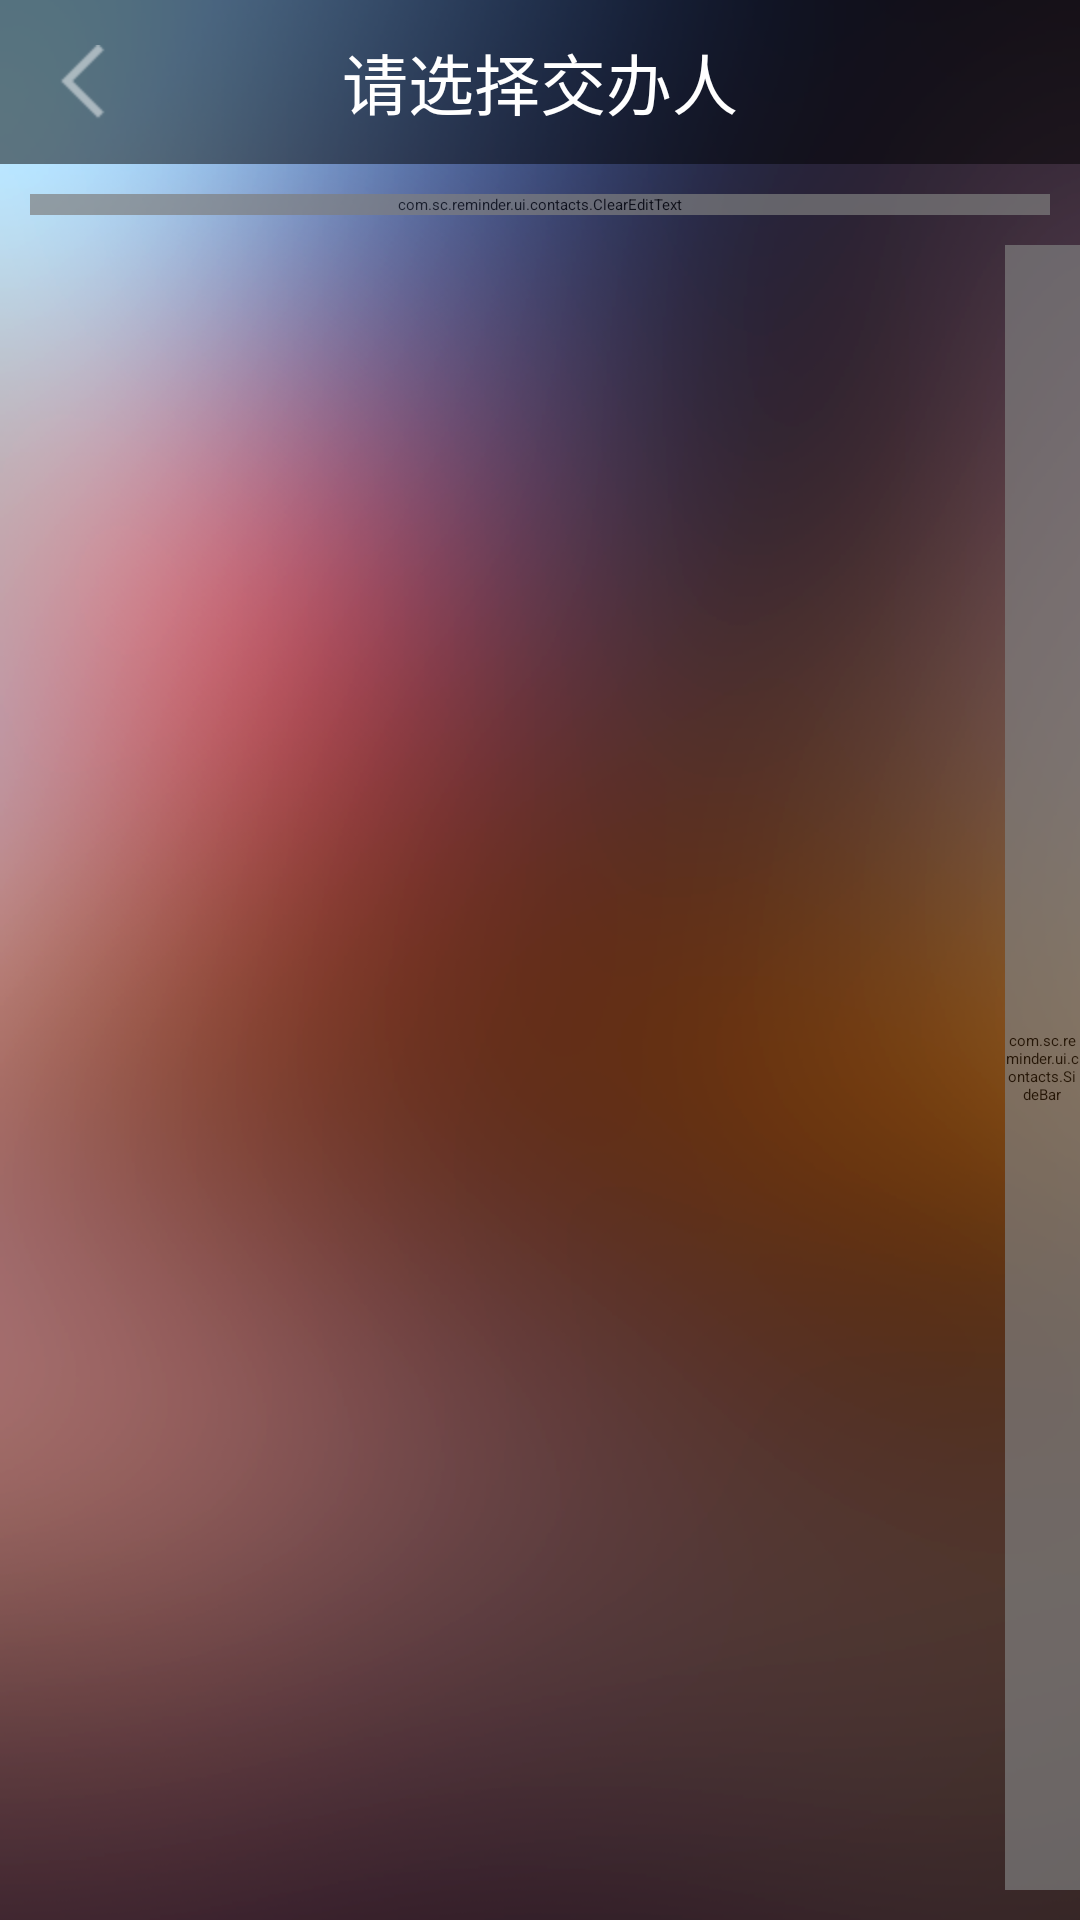

Android layout source for this screen:
<!-- AndroidManifest.xml: application theme AppTheme -->
<!-- res/layout/contacts.xml -->
<?xml version="1.0" encoding="utf-8"?>
<LinearLayout xmlns:android="http://schemas.android.com/apk/res/android"
    android:layout_width="fill_parent"
    android:layout_height="fill_parent"
    android:orientation="vertical" 
    android:background="@drawable/ios_bg" 
    >

    <RelativeLayout
        android:id="@+id/rl_main_titlebar"
        android:layout_width="fill_parent"
        android:layout_height="wrap_content"
        android:layout_alignParentTop="true" >

        <RelativeLayout
            android:layout_width="fill_parent"
            android:layout_height="wrap_content"
            android:layout_alignBottom="@+id/btn_titlebar_left"
            android:layout_alignTop="@+id/btn_titlebar_left"
            android:alpha="0.5"
            android:background="@android:color/black" />

        <TextView
            android:id="@+id/tv_titlebar_title"
            android:layout_width="wrap_content"
            android:layout_height="wrap_content"
            android:layout_centerInParent="true"
            android:text="请选择交办人"
            android:textColor="@android:color/white"
            android:textSize="22sp" />

        <ImageButton
            android:id="@+id/btn_titlebar_left"
            android:layout_width="wrap_content"
            android:layout_height="wrap_content"
            android:layout_alignParentLeft="true"
            android:layout_centerVertical="true"
            android:background="@null"
            android:paddingBottom="15dip"
            android:paddingLeft="20dip"
            android:paddingRight="20dip"
            android:paddingTop="15dip"
            android:src="@drawable/left_arrow" 
            />

        <TextView
            android:id="@+id/tv_titlebar_right"
            android:layout_width="wrap_content"
            android:layout_height="wrap_content"
            android:layout_alignParentRight="true"
            android:layout_centerVertical="true"
            android:layout_marginRight="10dip"
            android:alpha="0.8"
            android:shadowColor="#ff000000"
            android:shadowDx="0"
            android:shadowDy="3"
            android:shadowRadius="5"
            android:text="编辑"
            android:textColor="@android:color/white"
            android:textSize="16sp"
            android:visibility="invisible"
             />
    </RelativeLayout>    
    <com.sc.reminder.ui.contacts.ClearEditText
        android:id="@+id/filter_edit"
        android:layout_width="fill_parent"
        android:layout_height="wrap_content"
        android:background="@drawable/ll_home_list_bg"
        android:drawableLeft="@drawable/search_bar_icon_normal"
        android:singleLine="true"
        android:textSize="15.0dip" 
        android:layout_marginTop="10dip"
        android:layout_marginLeft="10dip"
        android:layout_marginRight="10dip"
        android:layout_marginBottom="10dip"
        android:paddingLeft="10dip"
        android:paddingRight="10dip"
        android:alpha="0.7"
        />

    <FrameLayout
        android:layout_width="fill_parent"
        android:layout_height="fill_parent" 
        android:paddingBottom="10dip"
        >

        <ListView
            android:id="@+id/country_lvcountry"
            android:layout_width="fill_parent"
            android:layout_height="fill_parent"
            android:layout_gravity="center"
            android:divider="#ffffff" 
            android:dividerHeight="1px"
            android:alpha="0.7"
            />

        <TextView
            android:id="@+id/dialog"
            android:layout_width="80.0dip"
            android:layout_height="80.0dip"
            android:layout_gravity="center"
            android:background="@drawable/add_bg"
            android:gravity="center"
            android:textColor="#ffffffff"
            android:textSize="30.0dip"
            android:visibility="invisible" />

        <com.sc.reminder.ui.contacts.SideBar
            android:id="@+id/sidrbar"
            android:layout_width="25.0dip"
            android:layout_height="fill_parent"
            android:layout_gravity="right|center" 
            android:background="@drawable/ll_home_list_bg"
            android:alpha="0.7"
            />
    </FrameLayout>

</LinearLayout>
<!-- resources referenced by this layout -->
<resources>
  <!-- drawable ios_bg: png bitmap (drawable-hdpi, 148536 bytes) -->
  <!-- drawable left_arrow: png bitmap (drawable-hdpi, 3027 bytes) -->
  <style name="AppTheme" parent="AppBaseTheme">
          <item name="android:windowNoTitle">true</item>
          <item name="android:windowAnimationStyle">@style/activityAnimation</item>
      </style>
  <style name="activityAnimation" parent="@android:style/Animation">
          <item name="android:activityOpenEnterAnimation">@android:anim/fade_in</item>
          <item name="android:activityOpenExitAnimation">@android:anim/fade_out</item>
          <item name="android:activityCloseEnterAnimation">@android:anim/fade_in</item>
          <item name="android:activityCloseExitAnimation">@android:anim/fade_out</item>
      </style>
</resources>
